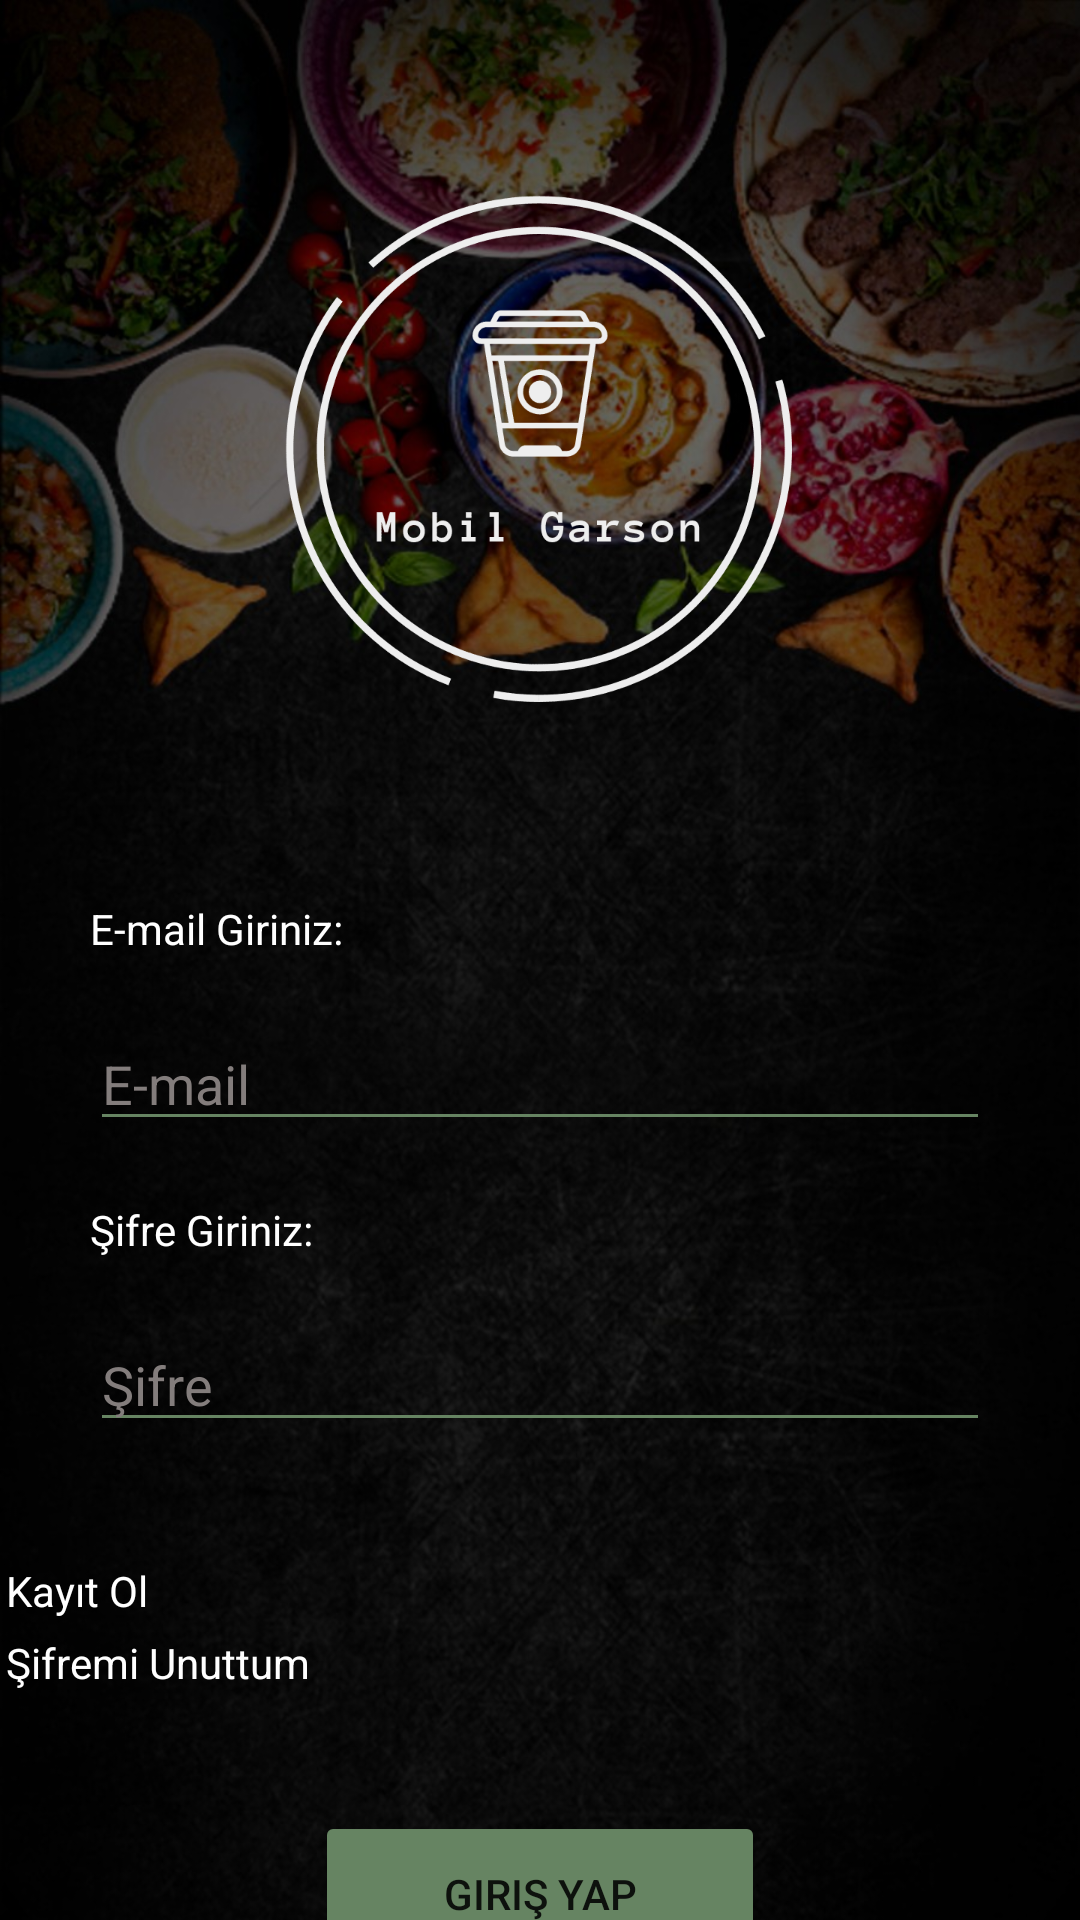

Android layout source for this screen:
<!-- AndroidManifest.xml: application theme Theme.MobilGarsonSiparisApp -->
<!-- res/layout/activity_login.xml -->
<?xml version="1.0" encoding="utf-8"?>
<LinearLayout xmlns:android="http://schemas.android.com/apk/res/android"
    xmlns:app="http://schemas.android.com/apk/res-auto"
    xmlns:tools="http://schemas.android.com/tools"
    android:id="@+id/edt_sifreGiriYap"
    android:layout_width="match_parent"
    android:layout_height="match_parent"
    android:background="@drawable/girisyap"
    android:gravity="center_horizontal"
    android:orientation="vertical"
    tools:context=".activities.LoginActivity">

    <ImageView
        android:id="@+id/imageView2"
        android:layout_width="wrap_content"
        android:layout_height="300dp"
        app:srcCompat="@drawable/logo" />

    <TextView
        android:layout_width="300dp"
        android:layout_height="wrap_content"
        android:text="E-mail Giriniz:"
        android:textColor="@color/white" />
    <EditText
        android:id="@+id/edt_kullaniciAdiGirisYap"
        android:layout_width="300dp"
        android:layout_height="wrap_content"
        android:layout_marginTop="20dp"
        android:textColor="@color/white"
        android:backgroundTint="#668462"
        android:textColorHint="@color/tWhite"
        android:ems="10"
        android:hint="E-mail"
        android:inputType="textPersonName" />

    <TextView
        android:layout_width="300dp"
        android:layout_marginTop="20dp"
        android:layout_height="wrap_content"
        android:text="Şifre Giriniz:"
        android:textColor="@color/white" />
    <EditText
        android:id="@+id/edt_sifreGirisYap"
        android:layout_width="300dp"
        android:layout_height="wrap_content"
        android:layout_marginTop="20dp"
        android:backgroundTint="#668462"
        android:textColor="@color/white"
        android:ems="10"
        android:hint="Şifre"
        android:password="true"
        android:textColorHint="@color/tWhite"/>

    <TextView
        android:id="@+id/txt_kayitOl"
        android:layout_width="356dp"
        android:layout_height="wrap_content"
        android:textColor="@color/white"
        android:layout_marginTop="40dp"
        android:text="Kayıt Ol" />

    <TextView
        android:id="@+id/txt_sifremiUnuttum"
        android:layout_width="356dp"
        android:layout_height="wrap_content"
        android:textColor="@color/white"
        android:layout_marginTop="5dp"
        android:text="Şifremi Unuttum" />

    <Button
        android:id="@+id/btn_girisYap"
        android:layout_width="150dp"
        android:layout_height="55dp"
        android:layout_gravity="center_horizontal"
        android:layout_marginTop="40dp"
        android:backgroundTint="#668462"
        android:text="Giriş Yap" />

</LinearLayout>
<!-- resources referenced by this layout -->
<resources>
  <color name="tWhite">#837D7C</color>
  <color name="white">#FFFFFFFF</color>
  <!-- drawable girisyap: jpg bitmap (drawable-v24, 186372 bytes) -->
  <!-- drawable logo: png bitmap (drawable-v24, 14312 bytes) -->
  <style name="Theme.MobilGarsonSiparisApp" parent="Theme.AppCompat.Light.NoActionBar">
          
          <item name="colorPrimary">@color/black</item>
          <item name="colorPrimaryVariant">@color/black</item>
          <item name="colorOnPrimary">@color/white</item>
          
          <item name="colorSecondary">@color/teal_200</item>
          <item name="colorSecondaryVariant">@color/teal_700</item>
          <item name="colorOnSecondary">@color/black</item>
          
          <item name="android:statusBarColor" tools:targetApi="l">?attr/colorPrimaryVariant</item>
          
      </style>
  <color name="black">#FF000000</color>
  <color name="teal_200">#FF03DAC5</color>
  <color name="teal_700">#FF018786</color>
</resources>
